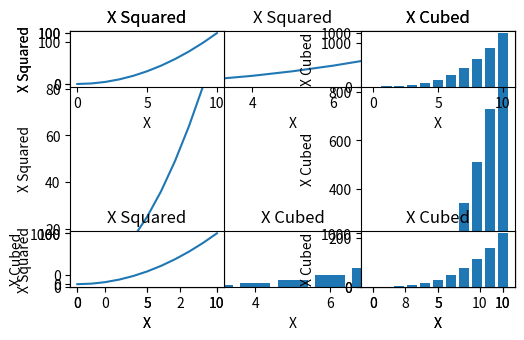

The matplotlib source for this figure:
#############################

#Matplotlib   SubPlots 


#############################


import matplotlib.pyplot as plt

x_values = [0, 1, 2 , 3 , 4, 5, 6, 7, 8, 9 , 10]
x_squared = [ x ** 2 for x in x_values]
x_cubed  =  [x ** 3 for x in x_values]

plt.subplot(2, 1, 1)
plt.plot(x_values, x_squared, label = "X Squared")
plt.title("X Squared")
plt.xlabel("X")
plt.ylabel("X Squared")


plt.subplot(2, 1, 2) # Number of rows of plot 
plt.bar(x_values, x_cubed, label = "X Cubed")
plt.title("X Cubed")
plt.xlabel("X")
plt.ylabel("X Cubed")
plt.tight_layout()
plt.show()


####### 2 sub plots in column
plt.subplot(1, 2, 1)
plt.plot(x_values, x_squared, label = "X Squared")
plt.title("X Squared")
plt.xlabel("X")
plt.ylabel("X Squared")
plt.subplot(1, 2, 2) # Number of rows of plot 
plt.bar(x_values, x_cubed, label = "X Cubed")
plt.title("X Cubed")
plt.xlabel("X")
plt.ylabel("X Cubed")
plt.tight_layout()
plt.show()





plt.subplot(2, 2, 1)
plt.plot(x_values, x_squared, label = "X Squared")
plt.title("X Squared")
plt.xlabel("X")
plt.ylabel("X Squared")
plt.subplot(2, 2, 2) # Number of rows of plot 
plt.bar(x_values, x_cubed, label = "X Cubed")
plt.title("X Cubed")
plt.xlabel("X")
plt.ylabel("X Cubed")
plt.subplot(2, 2, 3)
plt.plot(x_values, x_squared, label = "X Squared")
plt.title("X Squared")
plt.xlabel("X")
plt.ylabel("X Squared")
plt.subplot(2, 2, 4) # Number of rows of plot 
plt.bar(x_values, x_cubed, label = "X Cubed")
plt.title("X Cubed")
plt.xlabel("X")
plt.ylabel("X Cubed")
plt.tight_layout()
plt.show()
plt.tight_layout()
plt.show()